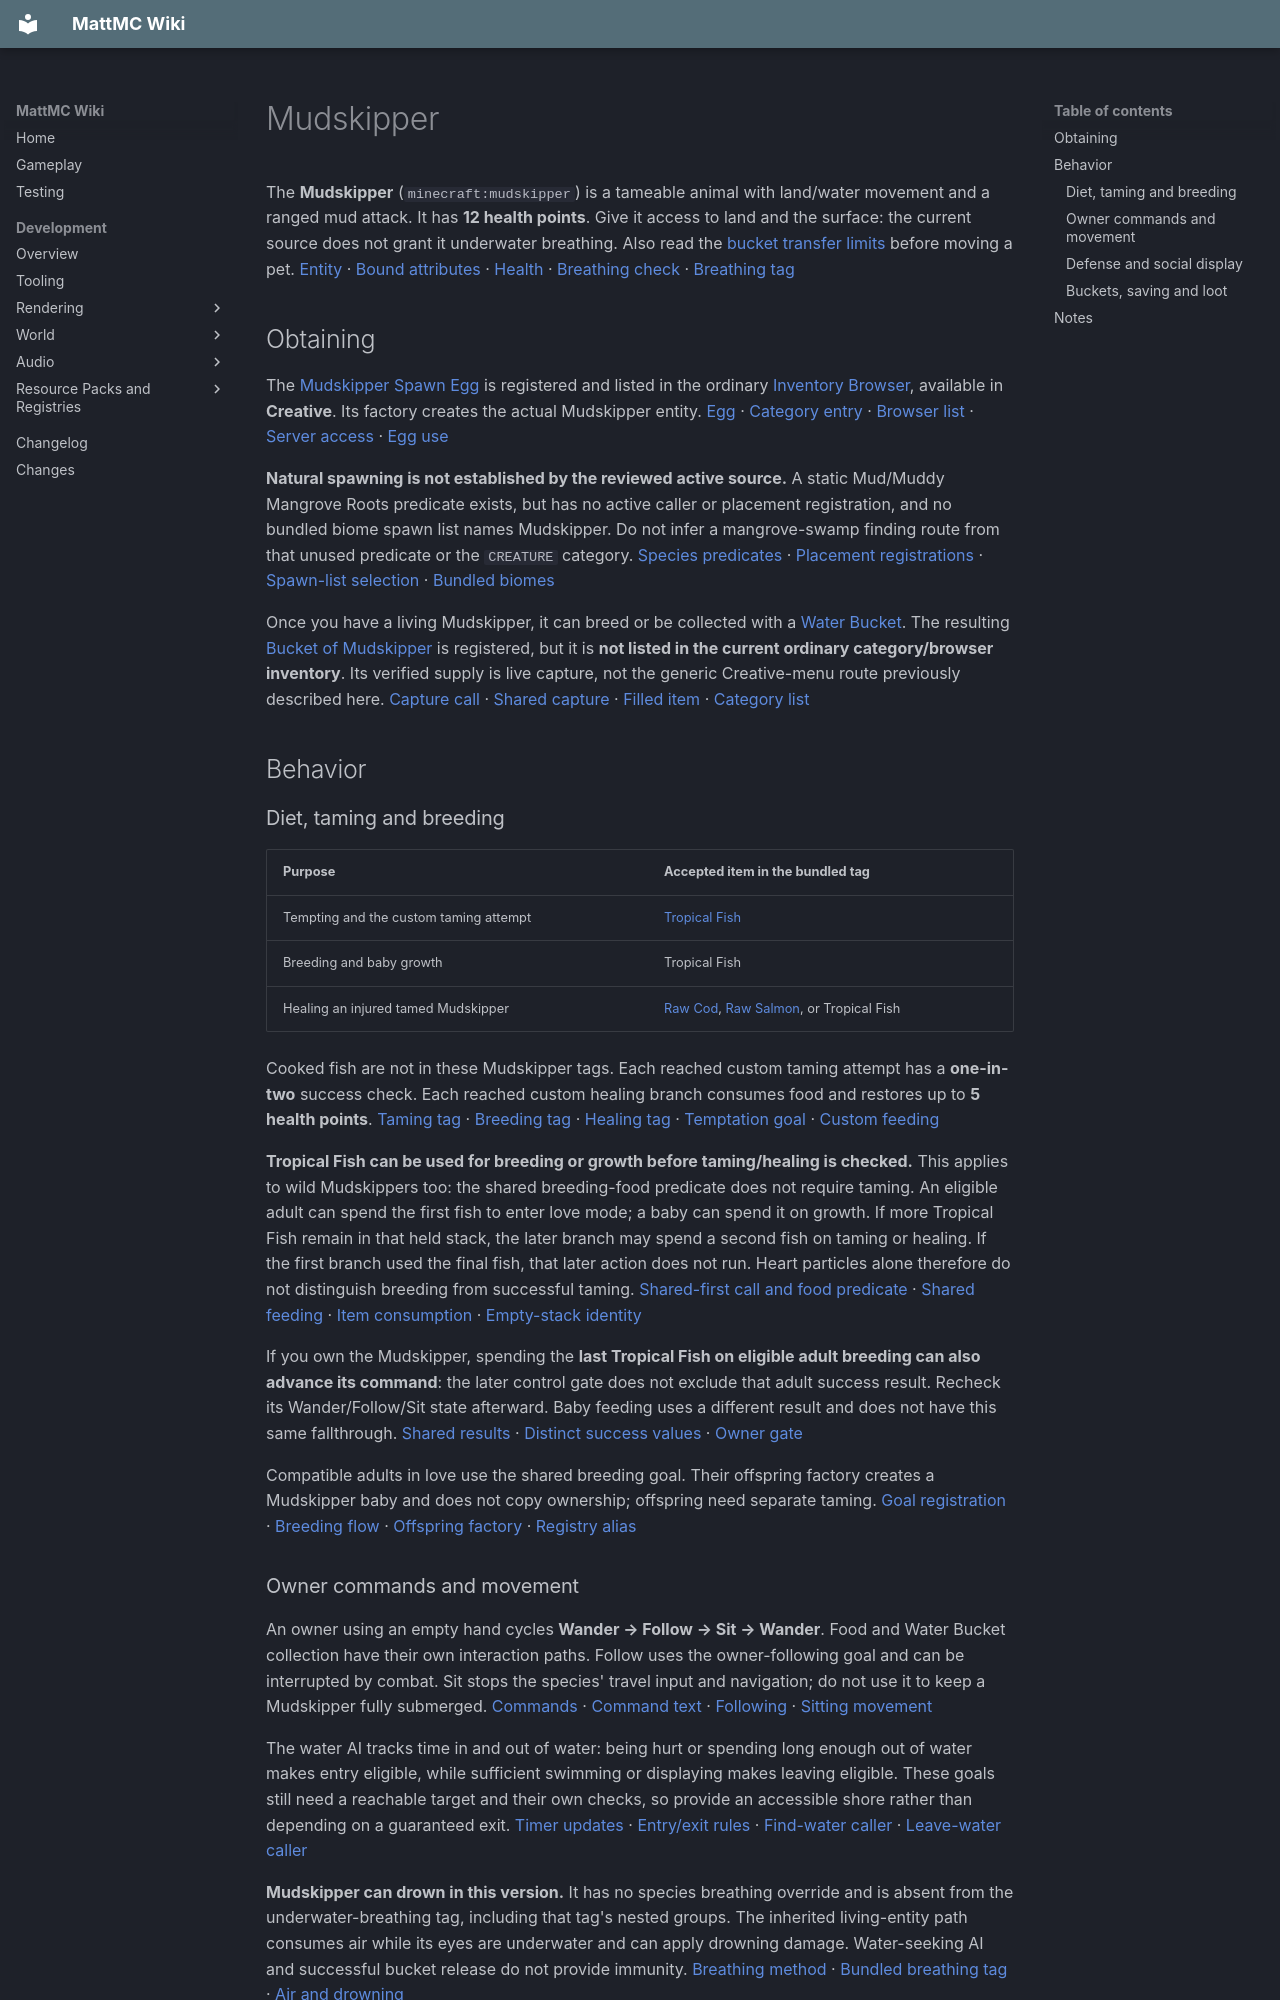

repository: HungLo2020/MattMC · page: gameplay/mobs/Mudskipper/index.html · generator: mkdocs

# Mudskipper

The **Mudskipper** (`minecraft:mudskipper`) is a tameable animal with land/water movement and a ranged mud attack. It has **12 health points**. Give it access to land and the surface: the current source does not grant it underwater breathing. Also read the [bucket transfer limits](../items/BucketOfMudskipper.md#what-survives-release) before moving a pet. [Entity][mud-entity] · [Bound attributes][attributes] · [Health][mud-stats] · [Breathing check][breathe] · [Breathing tag][breath-tag]

## Obtaining

The [Mudskipper Spawn Egg](../items/MudskipperSpawnEgg.md) is registered and listed in the ordinary [Inventory Browser](../mechanics/InventoryBrowser.md), available in **Creative**. Its factory creates the actual Mudskipper entity. [Egg][mud-egg] · [Category entry][egg-list] · [Browser list][browser] · [Server access][browser-server] · [Egg use][egg-use]

**Natural spawning is not established by the reviewed active source.** A static Mud/Muddy Mangrove Roots predicate exists, but has no active caller or placement registration, and no bundled biome spawn list names Mudskipper. Do not infer a mangrove-swamp finding route from that unused predicate or the `CREATURE` category. [Species predicates][mud-spawn] · [Placement registrations][placements] · [Spawn-list selection][natural-list] · [Bundled biomes][biomes]

Once you have a living Mudskipper, it can breed or be collected with a [Water Bucket](../items/WaterBucket.md). The resulting [Bucket of Mudskipper](../items/BucketOfMudskipper.md) is registered, but it is **not listed in the current ordinary category/browser inventory**. Its verified supply is live capture, not the generic Creative-menu route previously described here. [Capture call][mud-commands] · [Shared capture][capture] · [Filled item][bucket-item] · [Category list][all-categories]

## Behavior

### Diet, taming and breeding

| Purpose | Accepted item in the bundled tag |
| --- | --- |
| Tempting and the custom taming attempt | [Tropical Fish](../items/TropicalFish.md) |
| Breeding and baby growth | Tropical Fish |
| Healing an injured tamed Mudskipper | [Raw Cod](../items/RawCod.md), [Raw Salmon](../items/RawSalmon.md), or Tropical Fish |

Cooked fish are not in these Mudskipper tags. Each reached custom taming attempt has a **one-in-two** success check. Each reached custom healing branch consumes food and restores up to **5 health points**. [Taming tag][mud-tame-tag] · [Breeding tag][mud-breed-tag] · [Healing tag][mud-heal-tag] · [Temptation goal][mud-goals] · [Custom feeding][mud-food]

**Tropical Fish can be used for breeding or growth before taming/healing is checked.** This applies to wild Mudskippers too: the shared breeding-food predicate does not require taming. An eligible adult can spend the first fish to enter love mode; a baby can spend it on growth. If more Tropical Fish remain in that held stack, the later branch may spend a second fish on taming or healing. If the first branch used the final fish, that later action does not run. Heart particles alone therefore do not distinguish breeding from successful taming. [Shared-first call and food predicate][mud-food] · [Shared feeding][shared-feed] · [Item consumption][consume-feed] · [Empty-stack identity][empty-stack]

If you own the Mudskipper, spending the **last Tropical Fish on eligible adult breeding can also advance its command**: the later control gate does not exclude that adult success result. Recheck its Wander/Follow/Sit state afterward. Baby feeding uses a different result and does not have this same fallthrough. [Shared results][shared-feed] · [Distinct success values][interaction-results] · [Owner gate][mud-commands]

Compatible adults in love use the shared breeding goal. Their offspring factory creates a Mudskipper baby and does not copy ownership; offspring need separate taming. [Goal registration][mud-goals] · [Breeding flow][shared-breed] · [Offspring factory][mud-child] · [Registry alias][mud-alias]

### Owner commands and movement

An owner using an empty hand cycles **Wander → Follow → Sit → Wander**. Food and Water Bucket collection have their own interaction paths. Follow uses the owner-following goal and can be interrupted by combat. Sit stops the species' travel input and navigation; do not use it to keep a Mudskipper fully submerged. [Commands][mud-commands] · [Command text][commands-text] · [Following][mud-follow] · [Sitting movement][mud-travel]

The water AI tracks time in and out of water: being hurt or spending long enough out of water makes entry eligible, while sufficient swimming or displaying makes leaving eligible. These goals still need a reachable target and their own checks, so provide an accessible shore rather than depending on a guaranteed exit. [Timer updates][mud-swim-timer] · [Entry/exit rules][mud-water] · [Find-water caller][find-water] · [Leave-water caller][leave-water]

**Mudskipper can drown in this version.** It has no species breathing override and is absent from the underwater-breathing tag, including that tag's nested groups. The inherited living-entity path consumes air while its eyes are underwater and can apply drowning damage. Water-seeking AI and successful bucket release do not provide immunity. [Breathing method][breathe] · [Bundled breathing tag][breath-tag] · [Air and drowning][drown]

### Defense and social display

Its registered target goals defend the owner, respond to the owner's attacks, and enable retaliation after taming. The attack goal follows a live target and, with line of sight inside its shooting range, launches mud balls. A mud ball requests **1–3 damage** and applies **Slowness for 60 ticks** to a living hit target; actual damage and effect acceptance depend on that target. This projectile is not a collected food or new inventory item. [Target goals][mud-goals] · [Attack goal][mud-attack] · [Projectile values][mud-ball] · [Active collision/damage path][projectile-tick] · [Impact dispatch][projectile-hit]

The circling/display goal is separate from breeding and does not create offspring. Its current start check rejects an on-ground initiator, while its partner predicate requires an on-ground partner. Do not treat a display as a dependable breeding signal or promise a routine display between two grounded animals. [Start checks][mud-display-start] · [Partner checks][mud-display-partner] · [Display behavior][mud-display]

### Buckets, saving and loot

Using a Water Bucket on a living Mudskipper reaches the shared capture helper without a taming or ownership requirement. It removes that entity and makes the filled item. **Ordinary release does not preserve its owner, age, command or sitting state**; use the [bucket guide's field-by-field limits](../items/BucketOfMudskipper.md#what-survives-release) before transporting a pet. [Capture interaction][mud-commands] · [Helper][capture] · [Captured fields][mud-bucket-save] · [Release loader][bucket-load-component]

Ordinary world saves are different from bucket transfer: Mudskipper's world save/load overrides preserve its command, sitting flag, display cooldown and bucket flag, while the inherited tame-animal path handles ownership. [World persistence][mud-save] · [Owner persistence][tame-save]

No default Mudskipper death-loot table or species food recipe was found in the reviewed active data. Missing default tables resolve to the empty table; this does not rule out generic equipment, experience or custom loot overrides. [Default loot key][loot-key] · [Per-mob override][mob-loot] · [Loot lookup][death-loot] · [Missing fallback][loot-fallback] · [Bundled loot][loot] · [Bundled recipes][recipes]
